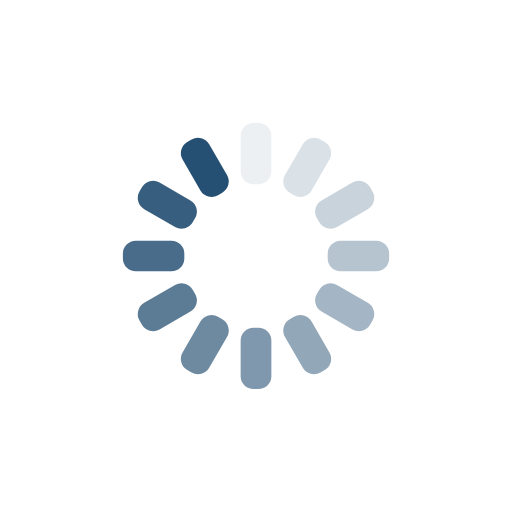
t = 0.00 s
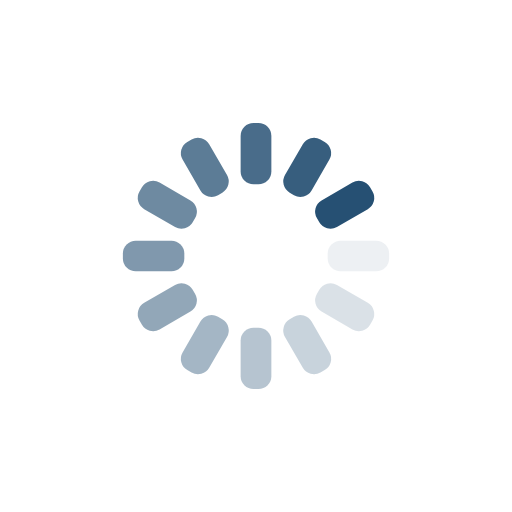
t = 0.25 s
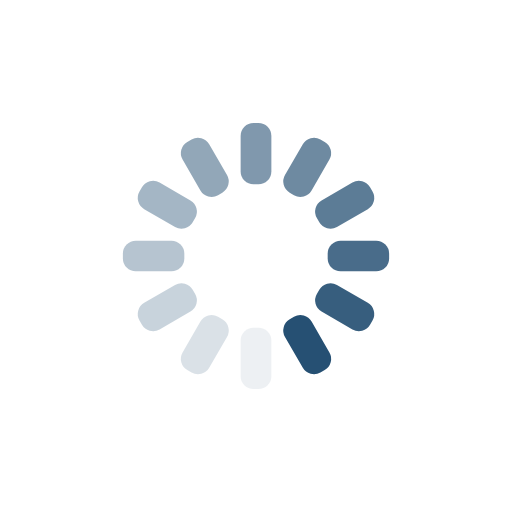
t = 0.50 s
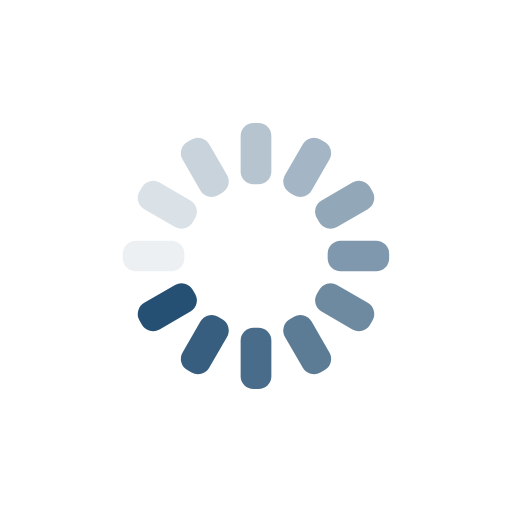
t = 0.75 s

The animated SVG that drew these frames (rendered in a browser with its animation timeline set to each time). Animation: 12 SMIL elements (animate=12); one cycle of 1.00 s, repeats indefinitely.

<svg xmlns="http://www.w3.org/2000/svg" xmlns:xlink="http://www.w3.org/1999/xlink" style="margin:auto;background:transparent;display:block;" width="200px" height="200px" viewBox="0 0 100 100" preserveAspectRatio="xMidYMid">
<g transform="rotate(0 50 50)">
  <rect x="47" y="24" rx="2.52" ry="2.52" width="6" height="12" fill="#265073">
    <animate attributeName="opacity" values="1;0" keyTimes="0;1" dur="1s" begin="-0.9166666666666666s" repeatCount="indefinite"></animate>
  </rect>
</g><g transform="rotate(30 50 50)">
  <rect x="47" y="24" rx="2.52" ry="2.52" width="6" height="12" fill="#265073">
    <animate attributeName="opacity" values="1;0" keyTimes="0;1" dur="1s" begin="-0.8333333333333334s" repeatCount="indefinite"></animate>
  </rect>
</g><g transform="rotate(60 50 50)">
  <rect x="47" y="24" rx="2.52" ry="2.52" width="6" height="12" fill="#265073">
    <animate attributeName="opacity" values="1;0" keyTimes="0;1" dur="1s" begin="-0.75s" repeatCount="indefinite"></animate>
  </rect>
</g><g transform="rotate(90 50 50)">
  <rect x="47" y="24" rx="2.52" ry="2.52" width="6" height="12" fill="#265073">
    <animate attributeName="opacity" values="1;0" keyTimes="0;1" dur="1s" begin="-0.6666666666666666s" repeatCount="indefinite"></animate>
  </rect>
</g><g transform="rotate(120 50 50)">
  <rect x="47" y="24" rx="2.52" ry="2.52" width="6" height="12" fill="#265073">
    <animate attributeName="opacity" values="1;0" keyTimes="0;1" dur="1s" begin="-0.5833333333333334s" repeatCount="indefinite"></animate>
  </rect>
</g><g transform="rotate(150 50 50)">
  <rect x="47" y="24" rx="2.52" ry="2.52" width="6" height="12" fill="#265073">
    <animate attributeName="opacity" values="1;0" keyTimes="0;1" dur="1s" begin="-0.5s" repeatCount="indefinite"></animate>
  </rect>
</g><g transform="rotate(180 50 50)">
  <rect x="47" y="24" rx="2.52" ry="2.52" width="6" height="12" fill="#265073">
    <animate attributeName="opacity" values="1;0" keyTimes="0;1" dur="1s" begin="-0.4166666666666667s" repeatCount="indefinite"></animate>
  </rect>
</g><g transform="rotate(210 50 50)">
  <rect x="47" y="24" rx="2.52" ry="2.52" width="6" height="12" fill="#265073">
    <animate attributeName="opacity" values="1;0" keyTimes="0;1" dur="1s" begin="-0.3333333333333333s" repeatCount="indefinite"></animate>
  </rect>
</g><g transform="rotate(240 50 50)">
  <rect x="47" y="24" rx="2.52" ry="2.52" width="6" height="12" fill="#265073">
    <animate attributeName="opacity" values="1;0" keyTimes="0;1" dur="1s" begin="-0.25s" repeatCount="indefinite"></animate>
  </rect>
</g><g transform="rotate(270 50 50)">
  <rect x="47" y="24" rx="2.52" ry="2.52" width="6" height="12" fill="#265073">
    <animate attributeName="opacity" values="1;0" keyTimes="0;1" dur="1s" begin="-0.16666666666666666s" repeatCount="indefinite"></animate>
  </rect>
</g><g transform="rotate(300 50 50)">
  <rect x="47" y="24" rx="2.52" ry="2.52" width="6" height="12" fill="#265073">
    <animate attributeName="opacity" values="1;0" keyTimes="0;1" dur="1s" begin="-0.08333333333333333s" repeatCount="indefinite"></animate>
  </rect>
</g><g transform="rotate(330 50 50)">
  <rect x="47" y="24" rx="2.52" ry="2.52" width="6" height="12" fill="#265073">
    <animate attributeName="opacity" values="1;0" keyTimes="0;1" dur="1s" begin="0s" repeatCount="indefinite"></animate>
  </rect>
</g>
</svg>
